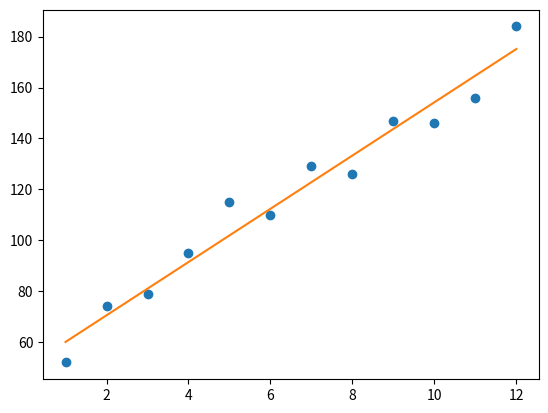

This chart was generated by the following Python code:
import matplotlib.pyplot as plt

def get_gradient_at_b(x, y, b, m):
  N = len(x)
  diff = 0
  for i in range(N):
    x_val = x[i]
    y_val = y[i]
    diff += (y_val - ((m * x_val) + b))
  b_gradient = -(2/N) * diff
  return b_gradient

def get_gradient_at_m(x, y, b, m):
  N = len(x)
  diff = 0
  for i in range(N):
      x_val = x[i]
      y_val = y[i]
      diff += x_val * (y_val - ((m * x_val) + b))
  m_gradient = -(2/N) * diff
  return m_gradient

#Your step_gradient function here
def step_gradient(b_current, m_current, x, y, learning_rate ):
    b_gradient = get_gradient_at_b(x, y, b_current, m_current)
    m_gradient = get_gradient_at_m(x, y, b_current, m_current)
    b = b_current - (learning_rate  * b_gradient)
    m = m_current - (learning_rate  * m_gradient)
    return [b, m]

#Your gradient_descent function here:
def gradient_descent(x, y, learning_rate, num_iterations):
  b, m = 0, 0
  for i in range(num_iterations):
    b, m = step_gradient(b, m, x, y, learning_rate)
  return b,m

months = [1, 2, 3, 4, 5, 6, 7, 8, 9, 10, 11, 12]
revenue = [52, 74, 79, 95, 115, 110, 129, 126, 147, 146, 156, 184]

#Uncomment the line below to run your gradient_descent function
b, m = gradient_descent(months, revenue, 0.01, 1000)

#Uncomment the lines below to see the line you've settled upon!
y = [m*x + b for x in months]

plt.plot(months, revenue, "o")
plt.plot(months, y)

plt.show()
